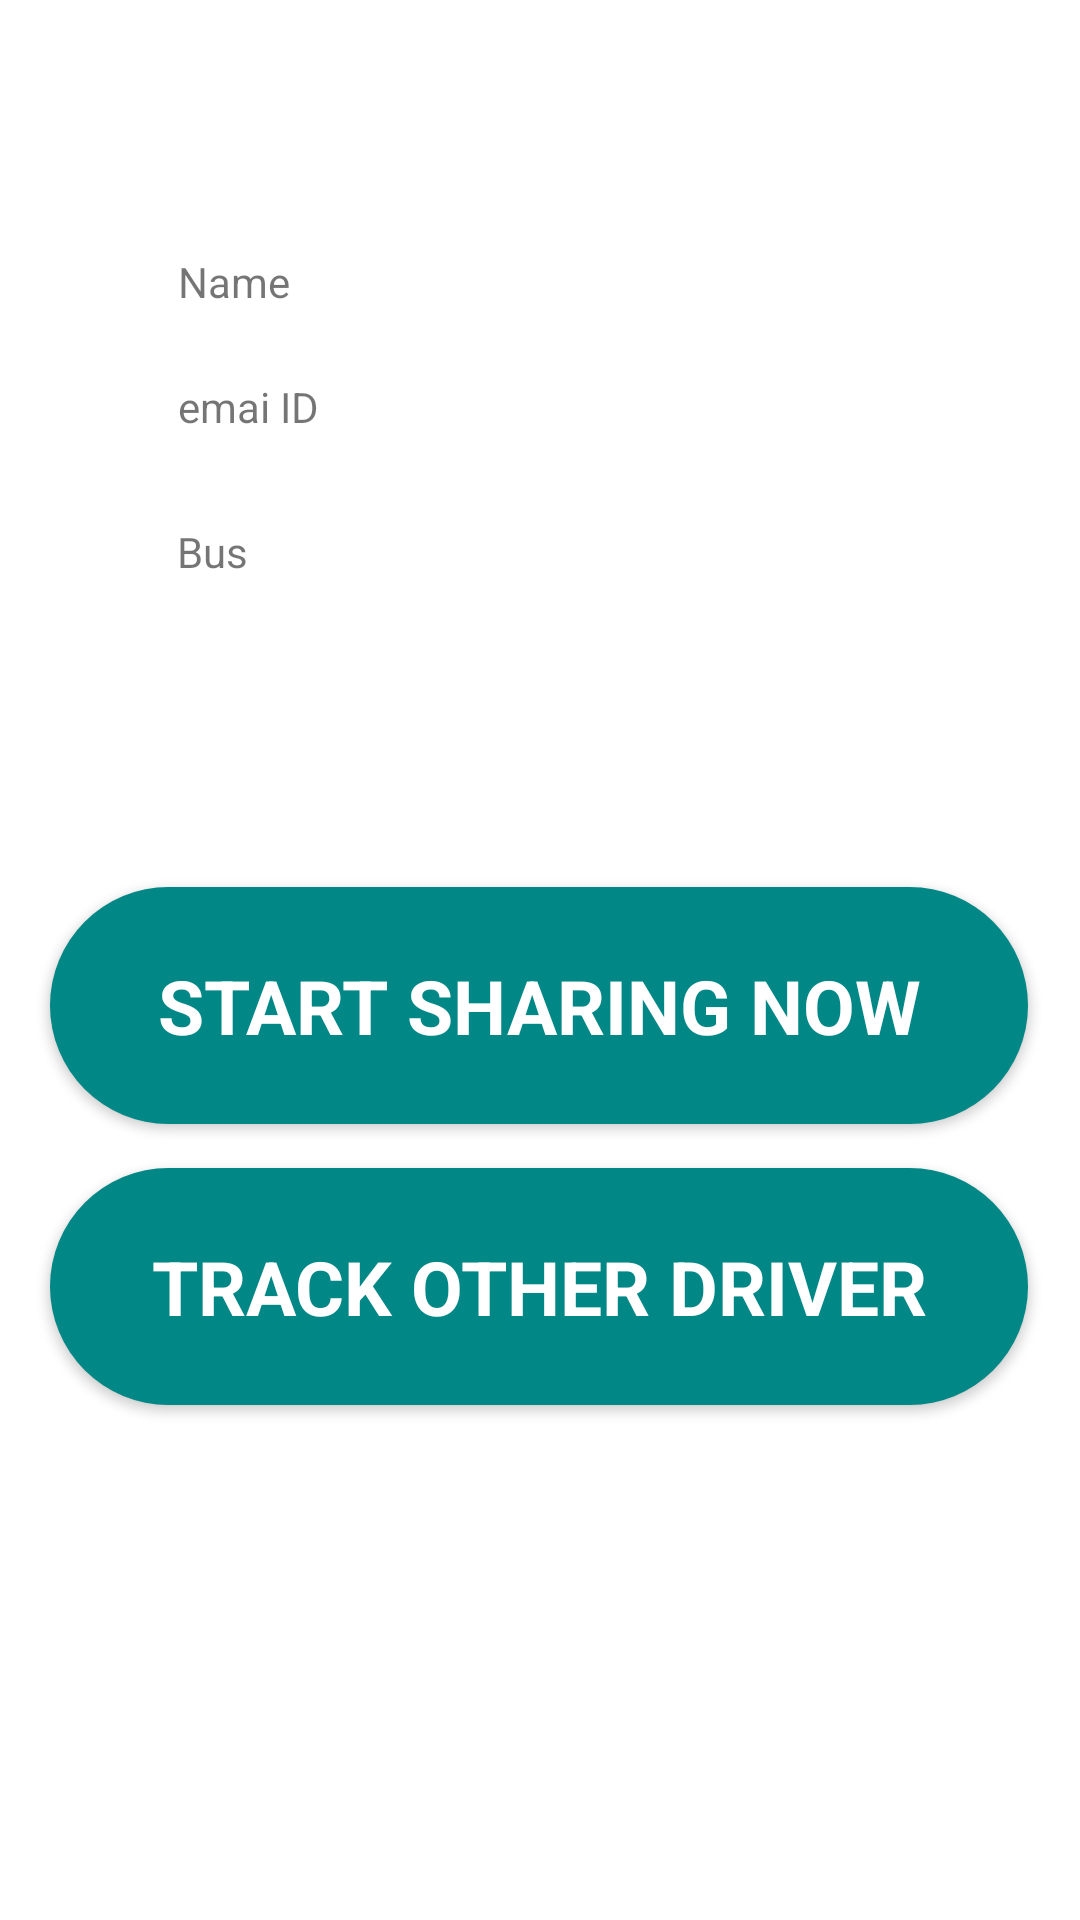

Android layout source for this screen:
<!-- AndroidManifest.xml: application theme AppTheme -->
<!-- res/layout/activity_driver_dash.xml -->
<?xml version="1.0" encoding="utf-8"?>
<androidx.constraintlayout.widget.ConstraintLayout xmlns:android="http://schemas.android.com/apk/res/android"
    xmlns:app="http://schemas.android.com/apk/res-auto"
    xmlns:tools="http://schemas.android.com/tools"
    android:layout_width="match_parent"
    android:background="@color/white"

    android:layout_height="match_parent"

    tools:context=".DriverDash">


    <Button
        android:id="@+id/button2"
        android:layout_width="326dp"
        android:layout_height="79dp"
        android:background="@drawable/buttonback"
        android:fontFamily="sans-serif-smallca"
        android:lineSpacingExtra="24sp"
        android:onClick="mapstart"
        android:shadowRadius="20"
        android:text="Start sharing now"
        android:textAlignment="center"
        android:textColor="@color/white"
        android:textSize="25sp"
        android:textStyle="bold"
        app:layout_constraintBottom_toBottomOf="parent"
        app:layout_constraintEnd_toEndOf="parent"
        app:layout_constraintHorizontal_bias="0.494"
        app:layout_constraintStart_toStartOf="parent"
        app:layout_constraintTop_toTopOf="parent"
        app:layout_constraintVertical_bias="0.527" />

    <Button
        android:id="@+id/button5"
        android:layout_width="326dp"
        android:layout_height="79dp"
        android:background="@drawable/buttonback"
        android:fontFamily="sans-serif-smallca"
        android:lineSpacingExtra="24sp"
        android:onClick="trackother"
        android:shadowRadius="20"
        android:text="Track Other Driver"
        android:textAlignment="center"
        android:textColor="@color/white"
        android:textSize="25sp"
        android:textStyle="bold"
        app:layout_constraintBottom_toBottomOf="parent"
        app:layout_constraintEnd_toEndOf="parent"
        app:layout_constraintHorizontal_bias="0.494"
        app:layout_constraintStart_toStartOf="parent"
        app:layout_constraintTop_toTopOf="parent"
        app:layout_constraintVertical_bias="0.694" />

    <TextView
        android:id="@+id/textView"
        android:layout_width="wrap_content"
        android:layout_height="wrap_content"
        android:text="emai ID"
        app:layout_constraintBottom_toBottomOf="parent"
        app:layout_constraintEnd_toEndOf="parent"
        app:layout_constraintHorizontal_bias="0.19"
        app:layout_constraintStart_toStartOf="parent"
        app:layout_constraintTop_toTopOf="parent"
        app:layout_constraintVertical_bias="0.203" />

    <TextView
        android:id="@+id/textView4"
        android:layout_width="wrap_content"
        android:layout_height="wrap_content"
        android:text="Name"
        app:layout_constraintBottom_toBottomOf="parent"
        app:layout_constraintEnd_toEndOf="parent"
        app:layout_constraintHorizontal_bias="0.184"
        app:layout_constraintStart_toStartOf="parent"
        app:layout_constraintTop_toTopOf="parent"
        app:layout_constraintVertical_bias="0.136" />

    <TextView
        android:id="@+id/textView6"
        android:layout_width="51dp"
        android:layout_height="17dp"
        android:text="Bus Code"
        app:layout_constraintBottom_toBottomOf="parent"
        app:layout_constraintEnd_toEndOf="parent"
        app:layout_constraintHorizontal_bias="0.191"
        app:layout_constraintStart_toStartOf="parent"
        app:layout_constraintTop_toTopOf="parent"
        app:layout_constraintVertical_bias="0.28" />

    <TextView
        android:id="@+id/etunique"
        android:layout_width="wrap_content"
        android:layout_height="wrap_content"
        android:ems="10"

        app:layout_constraintBottom_toBottomOf="parent"
        app:layout_constraintEnd_toEndOf="parent"
        app:layout_constraintHorizontal_bias="0.744"
        app:layout_constraintStart_toStartOf="parent"
        app:layout_constraintTop_toTopOf="parent"
        app:layout_constraintVertical_bias="0.278" />

    <TextView
        android:id="@+id/etemail"
        android:layout_width="wrap_content"
        android:layout_height="wrap_content"
        android:ems="10"
        app:layout_constraintBottom_toBottomOf="parent"
        app:layout_constraintEnd_toEndOf="parent"
        app:layout_constraintHorizontal_bias="0.744"
        app:layout_constraintStart_toStartOf="parent"
        app:layout_constraintTop_toTopOf="parent"
        app:layout_constraintVertical_bias="0.203" />

    <TextView
        android:id="@+id/etname"
        android:layout_width="wrap_content"
        android:layout_height="wrap_content"
        android:ems="10"
        app:layout_constraintBottom_toBottomOf="parent"
        app:layout_constraintEnd_toEndOf="parent"
        app:layout_constraintHorizontal_bias="0.744"
        app:layout_constraintStart_toStartOf="parent"
        app:layout_constraintTop_toTopOf="parent"
        app:layout_constraintVertical_bias="0.136" />
</androidx.constraintlayout.widget.ConstraintLayout>
<!-- resources referenced by this layout -->
<resources>
  <color name="white">#FFFFFF</color>
  <!-- drawable buttonback (drawable) -->
  <?xml version="1.0" encoding="utf-8"?>
  <shape xmlns:android="http://schemas.android.com/apk/res/android"
      android:shape="rectangle">
      <solid android:color="@color/design_default_color_secondary_variant" />
      <corners android:bottomRightRadius="50dp"
          android:bottomLeftRadius="50dp"
          android:topRightRadius="50dp"
          android:topLeftRadius="50dp"/>
  </shape>
  <style name="AppTheme" parent="Theme.AppCompat.Light.NoActionBar">
          
          <item name="colorPrimary">@color/myyellow</item>
          <item name="colorPrimaryDark">@color/colorPrimaryDark</item>
          <item name="colorAccent">@color/colorAccent</item>
      </style>
  <color name="myyellow">#FFCD08</color>
  <color name="colorPrimaryDark">#E1A900</color>
  <color name="colorAccent">#03DAC5</color>
</resources>
